3-way image classification set "image-classification-computer-vision" from GitHub (luismiguuel/image-classification-computer-vision); label vocabulary: asphalt, belgian blocks, off-road.

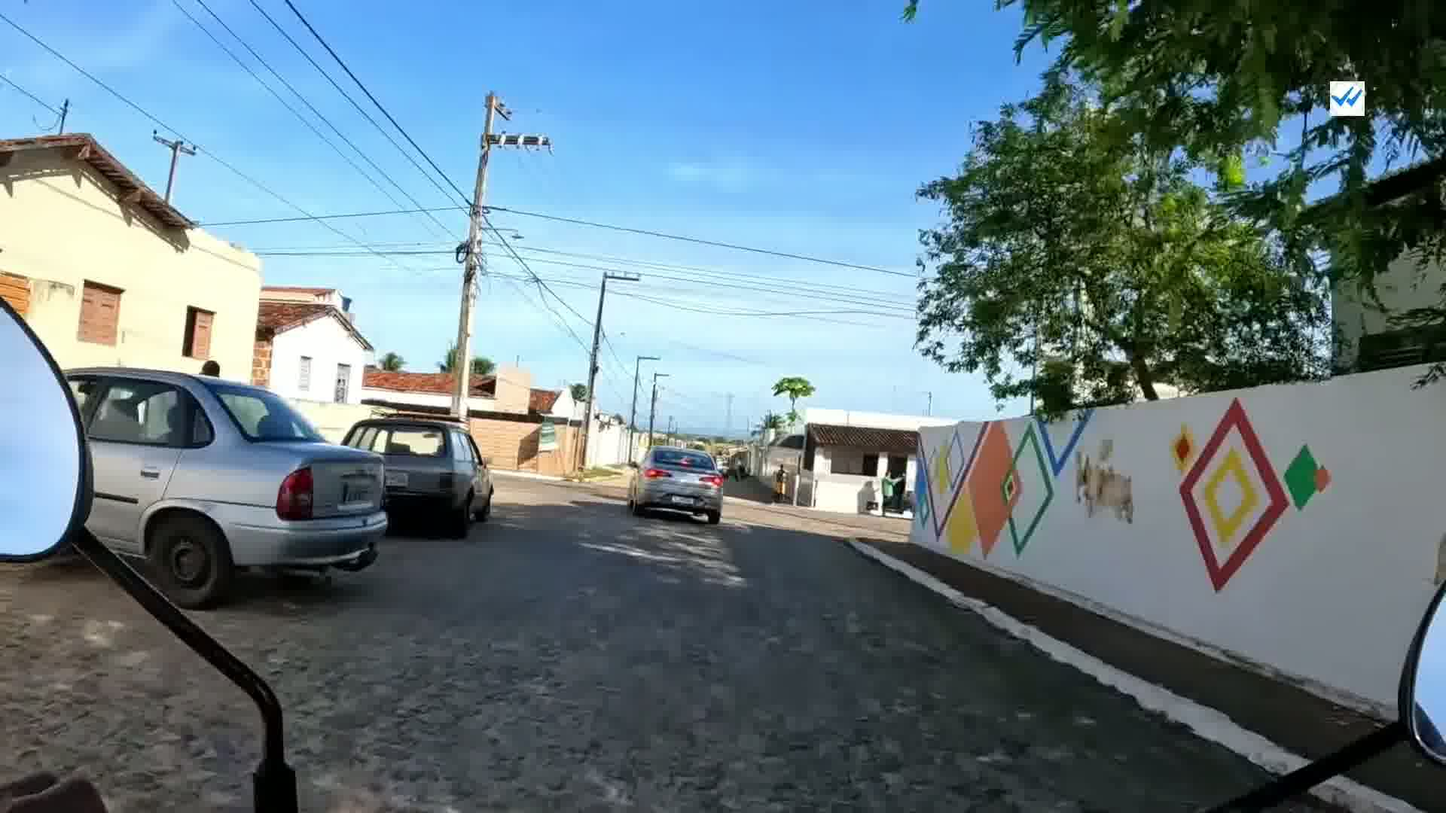
Label: belgian blocks

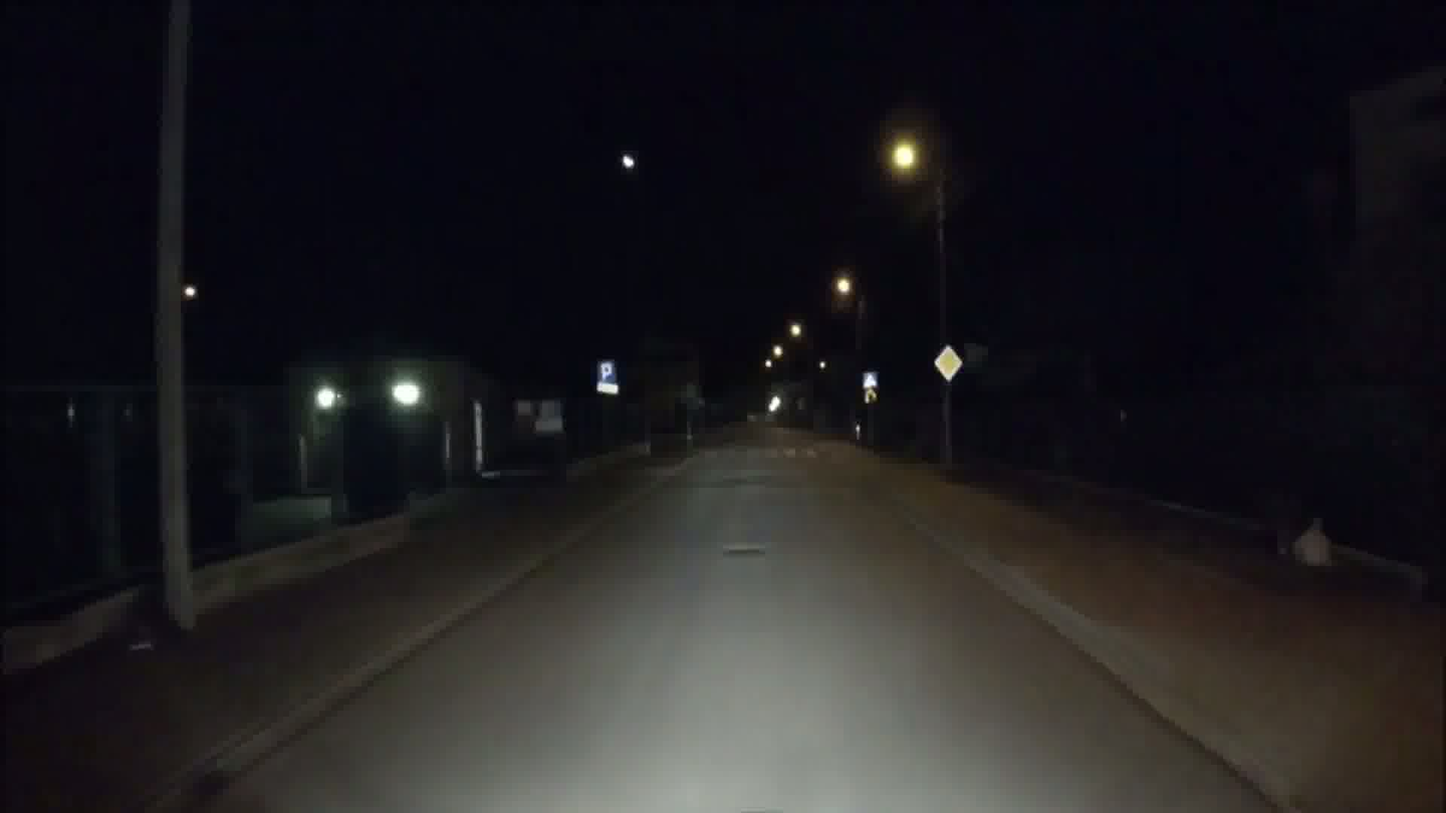
Label: asphalt

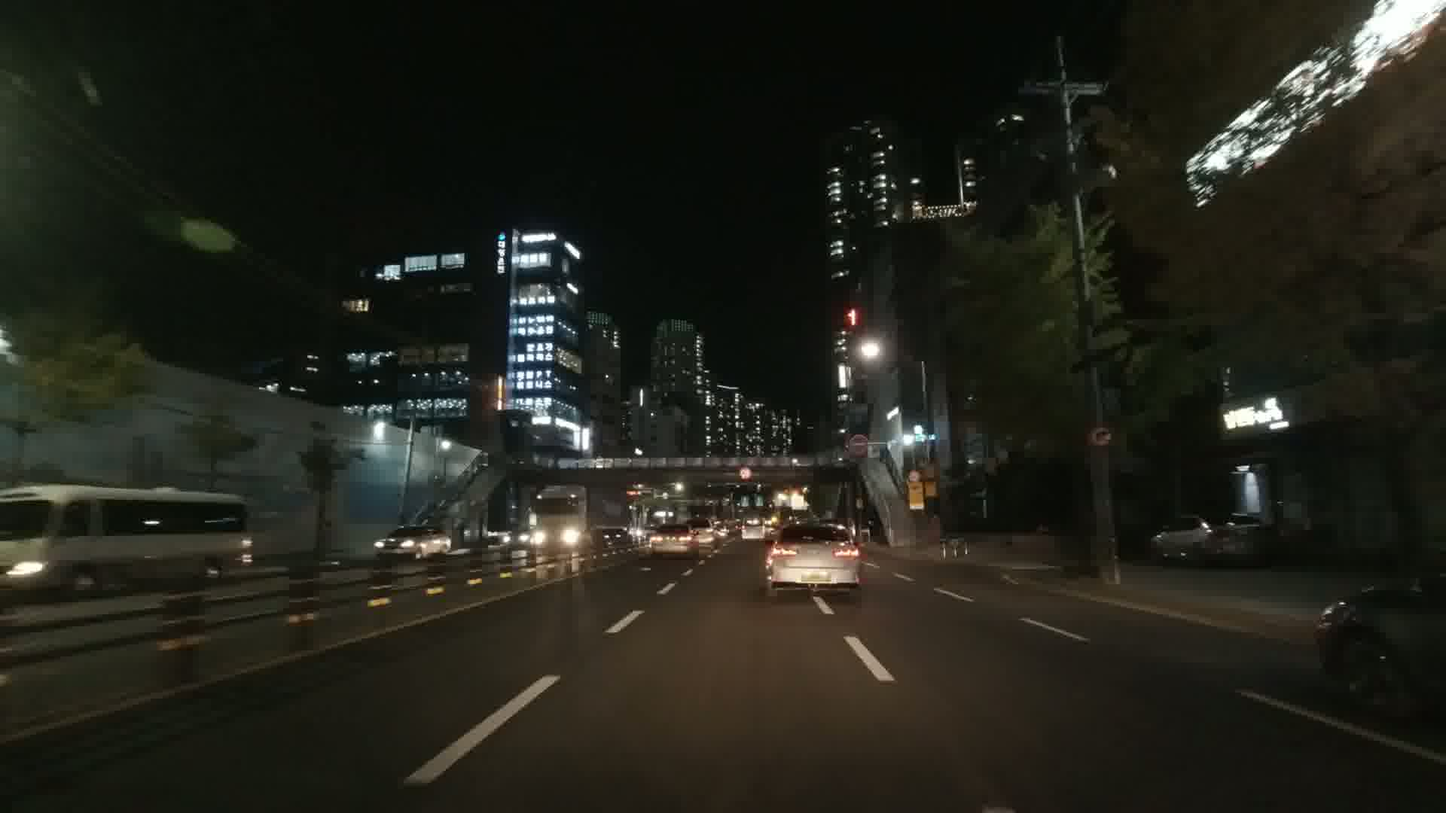
Label: asphalt

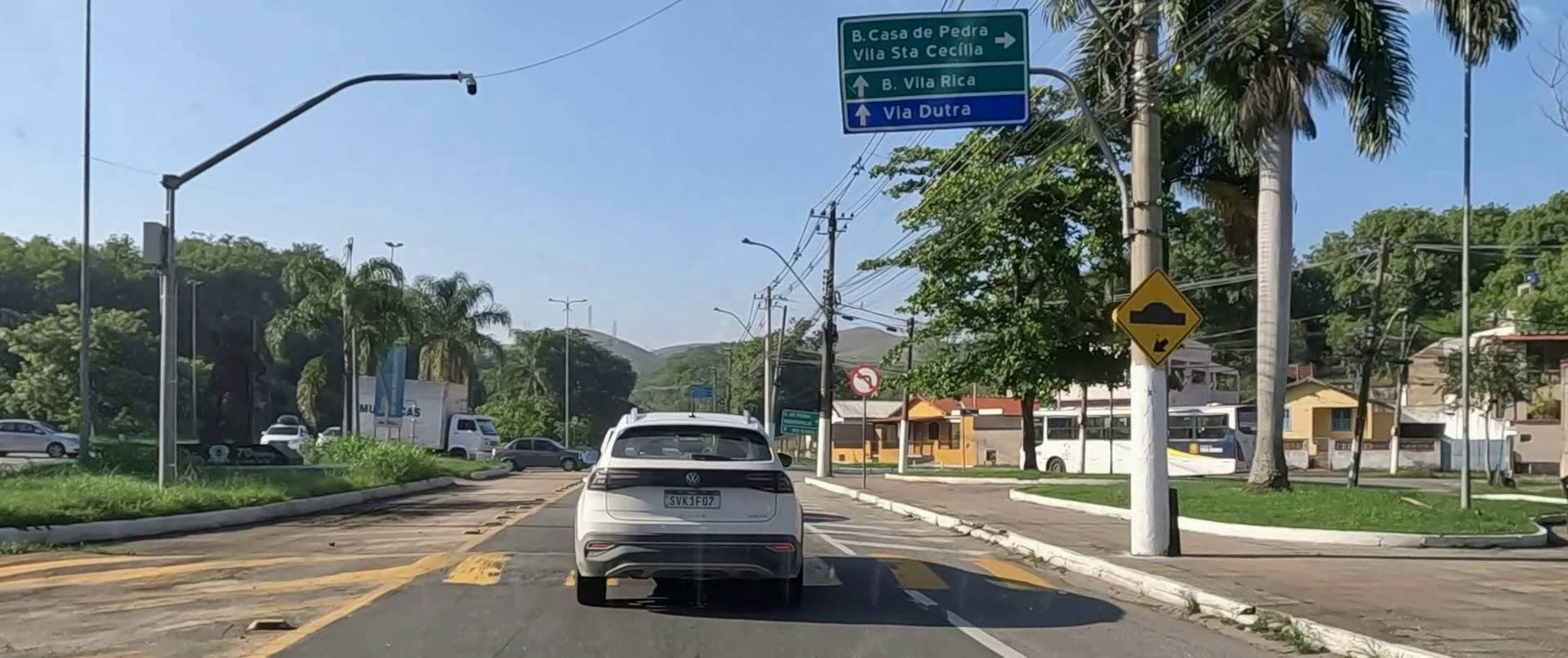
Label: asphalt

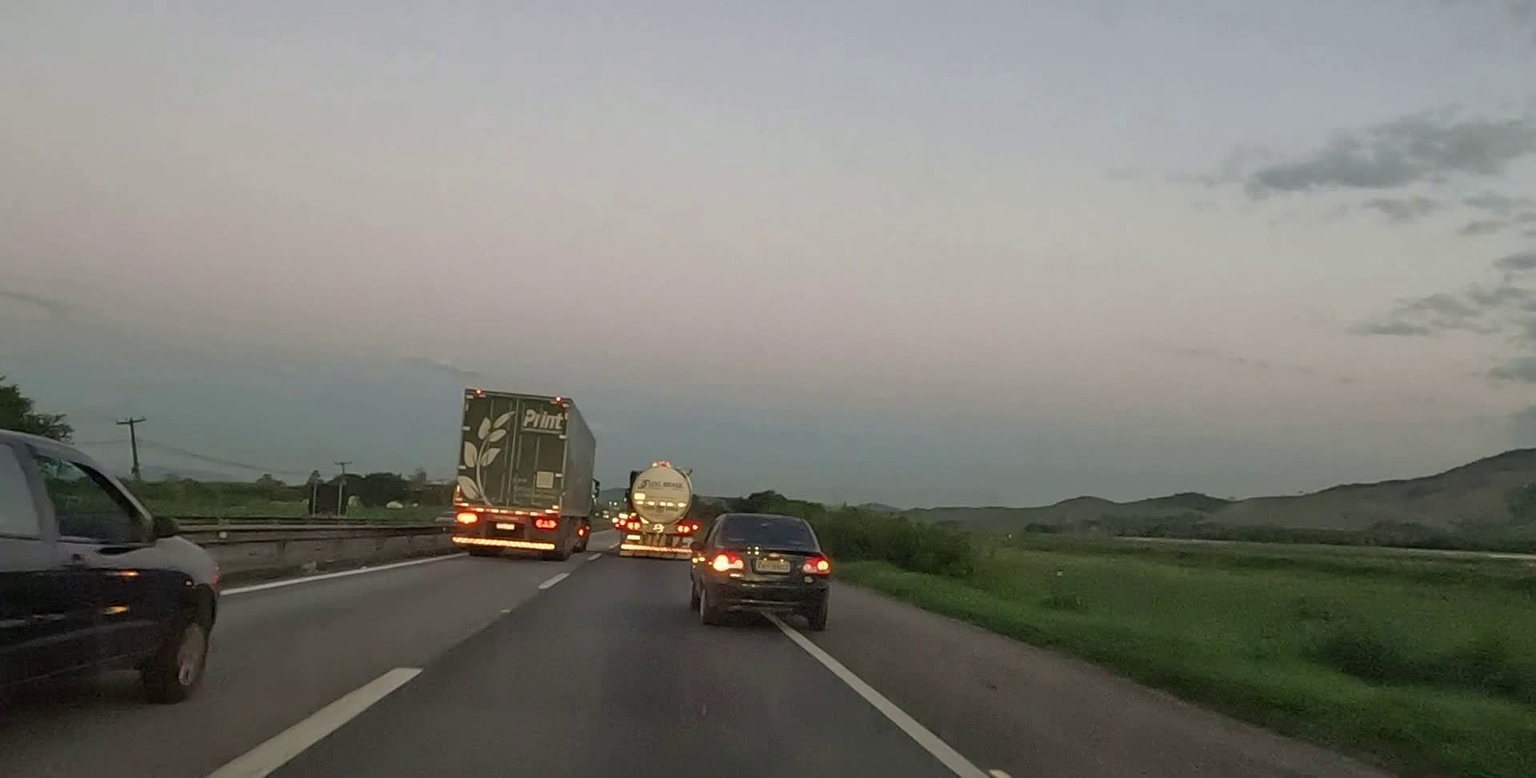
Label: asphalt

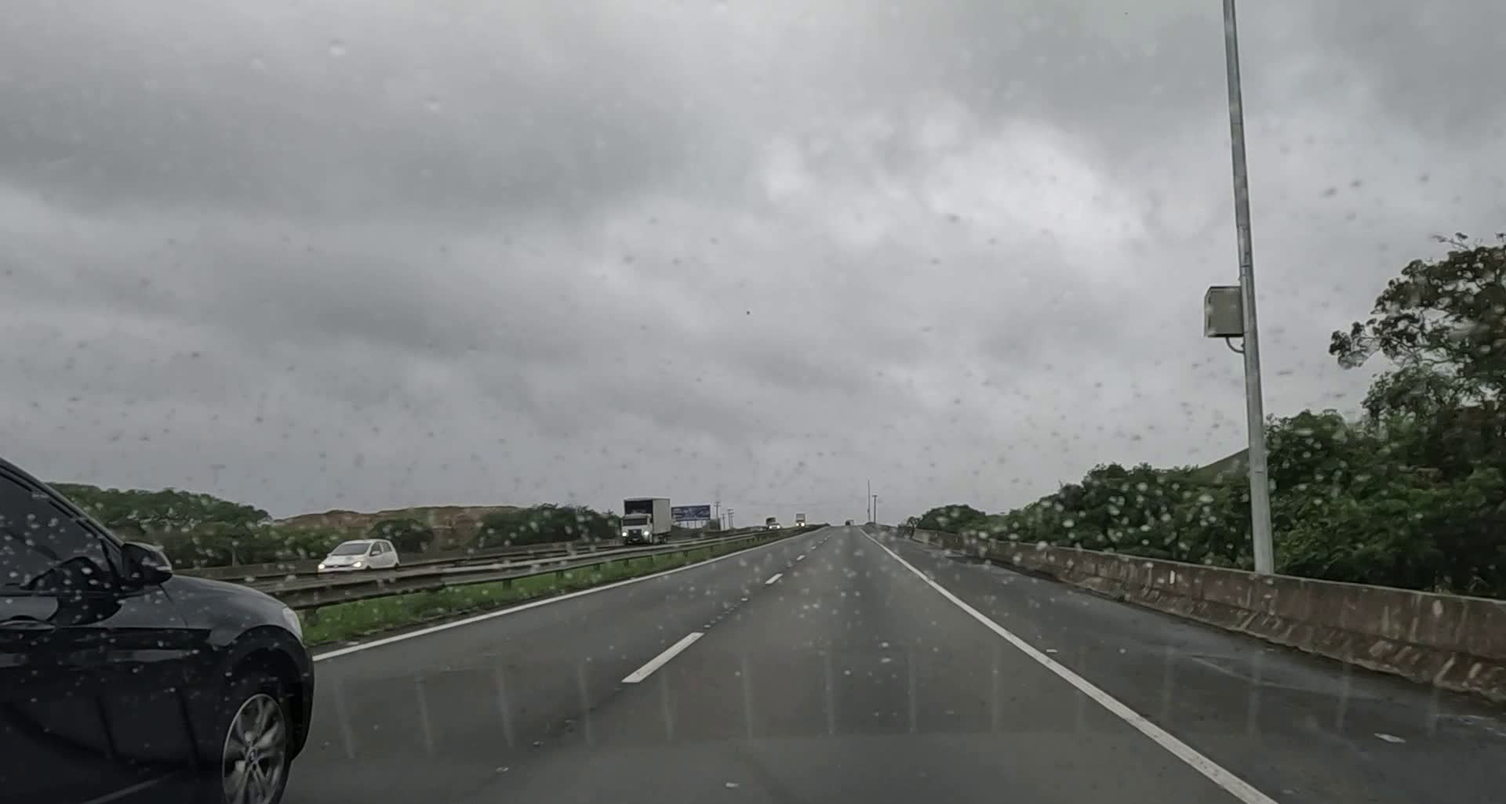
Label: asphalt
